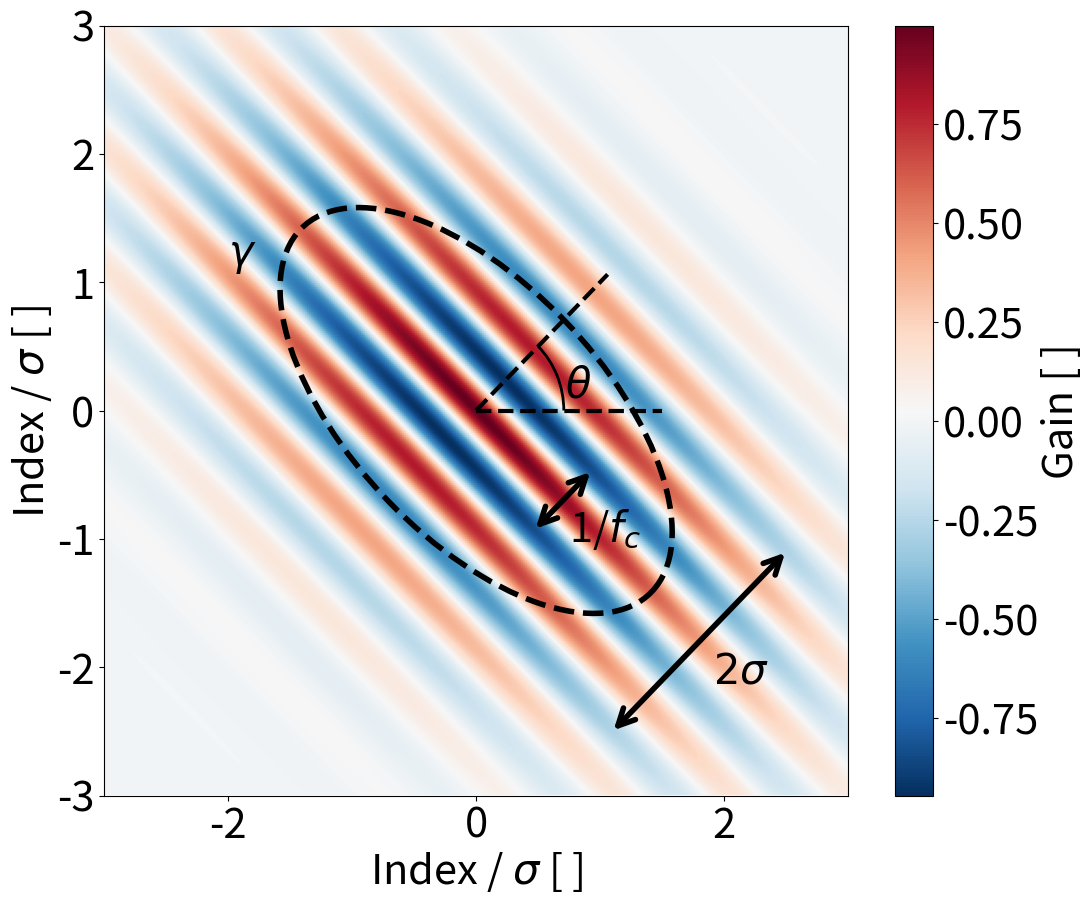

Write the Python code that produced this figure.
import numpy as np
import matplotlib.pyplot as plt
from matplotlib.patches import Ellipse, Arc

plt.rcParams['font.size'] = 30
plt.rcParams['axes.labelpad'] = 2

# Define Gabor filter parameters
sigma = 1.0      # Spatial extent
fc = 1.5         # Carrier frequency
gamma = 0.5      # Aspect ratio
theta = np.pi/4  # Orientation
amplitude = 1.0

# Generate grid for the Gabor filter
x_max, y_max = 3 * sigma, 3 * sigma
x = np.linspace(-x_max, x_max, 400)
y = np.linspace(-y_max, y_max, 400)
x, y = np.meshgrid(x, y)

# Rotate coordinates
x_prime = x * np.cos(theta) + y * np.sin(theta)
y_prime = -x * np.sin(theta) + y * np.cos(theta)

# Create Gabor filter
ellipse = np.exp(-(x_prime**2 + gamma**2 * y_prime**2) / (2 * sigma**2))
sinusoid = np.cos(2 * np.pi * fc * x_prime)
gabor = amplitude * ellipse * sinusoid

# Plot the Gabor filter and annotate parameters
fig, ax = plt.subplots(figsize=(12, 10))
c = ax.imshow(gabor, extent=[-3, 3, -3, 3], cmap='RdBu_r', origin='lower', aspect='auto')
plt.colorbar(c, ax=ax, label='Gain [ ]')

# Add the ellipse outline
ellipse_patch = Ellipse((0, 0), width=2*sigma, height=2*sigma/gamma, angle=np.degrees(theta),
                        edgecolor='black', facecolor='none', lw=4, linestyle='--')
ax.add_patch(ellipse_patch)

# Annotate parameters
# ax.arrow(0, 0, sigma * np.cos(theta), sigma * np.sin(theta), color='black',
#          width=0.05, length_includes_head=True, label='Orientation (θ)')

# Plot the arc for angle
arc_radius = np.cos(theta) * sigma
arc = Arc((0, 0), width=2*arc_radius, height=2*arc_radius, angle=0,
          theta1=0, theta2=np.degrees(theta), color='black', lw=2)
ax.add_patch(arc)

# Add horizontal and tilted lines for reference
line_length = 1.5
ax.plot([0, line_length], [0, 0], color='black', lw=3, linestyle='--', label='Horizontal Reference')
ax.plot([0, line_length * np.cos(theta)], [0, line_length * np.sin(theta)],
        color='black', lw=3, linestyle='--', label='Tilted Reference')

# Add the angle label
ax.annotate('$\\theta$', (arc_radius * np.cos(theta/2), arc_radius * np.sin(theta/2)),
            textcoords="offset points", xytext=(15, -15), ha='center', color='black')

# ax.annotate('$\\theta$', (0.5 * sigma * np.cos(theta), 0.5 * sigma * np.sin(theta)),
#             textcoords="offset points", xytext=(-10, 10), ha='center', color='black')
# ax.annotate('$f_c$', (0.5, 0), textcoords="offset points", xytext=(5, -15), color='black')
ax.annotate('$\\gamma$', (-sigma / gamma, sigma / gamma), textcoords="offset points", xytext=(0, -80), color='black')

# Add double arrows
translat = 1.8
ax.annotate('', xy=(-sigma * np.cos(theta) + translat, -sigma * np.sin(theta) - translat), xytext=(sigma * np.cos(theta) +translat, sigma * np.sin(theta) -translat), arrowprops=dict(arrowstyle='<->', color='black', lw=4))
ax.annotate('$2\\sigma$', (translat, -translat), textcoords="offset points", xytext=(30, -30), ha='center', color='black')

translat = 0.7
ax.annotate('', xy=(-1/(2*fc) * np.cos(theta) + translat, -1/(2*fc) * np.sin(theta) - translat), xytext=(1/(2*fc) * np.cos(theta) + translat, 1/(2*fc) * np.sin(theta)- translat), arrowprops=dict(arrowstyle='<->', color='black', lw=4))
ax.annotate('1/$f_c$', (translat, -translat), textcoords="offset points", xytext=(30, -30), ha='center', color='black')

# Adjust plot limits and labels
ax.set_xlim(-x_max, x_max)
ax.set_ylim(-y_max, y_max)
ax.set_xlabel('Index / $\\sigma$ [ ]')
ax.set_ylabel('Index / $\\sigma$ [ ]')
plt.grid(False)
plt.show()
